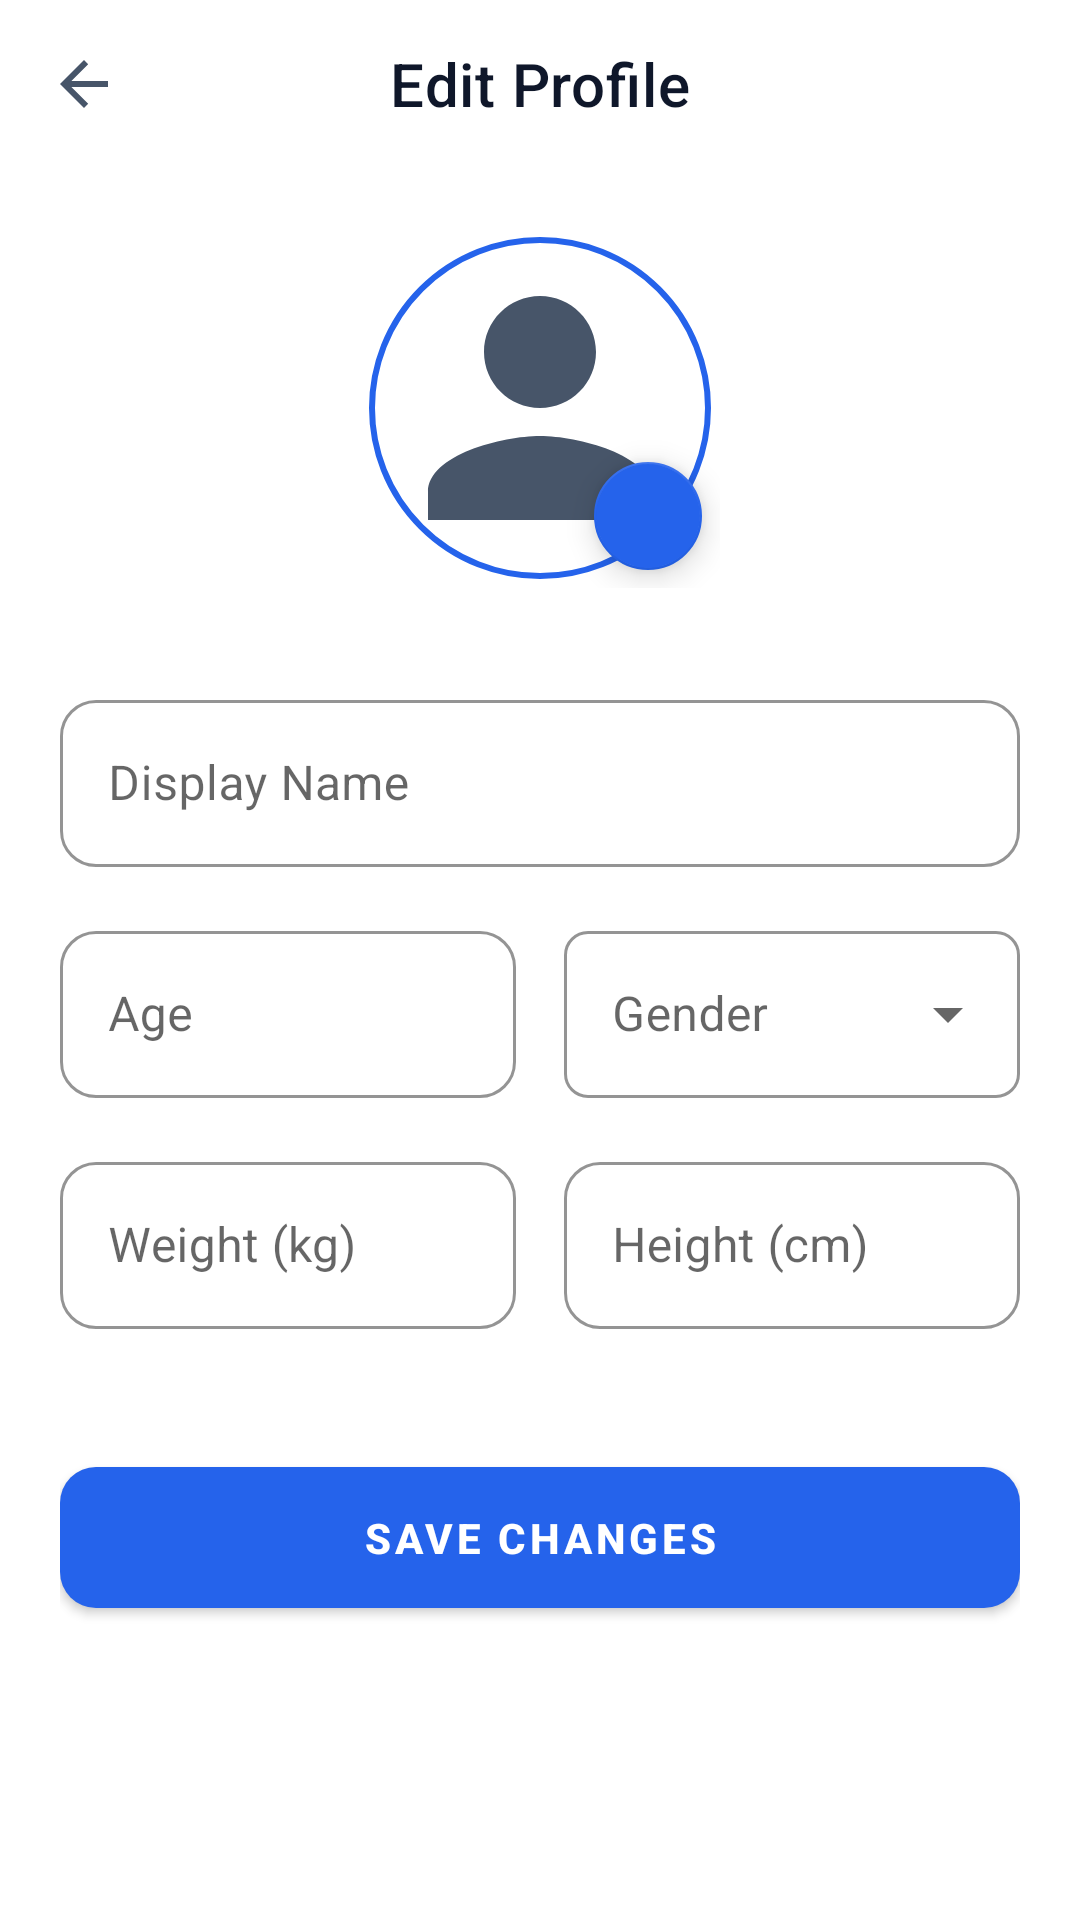

Layout XML and referenced resources for this Android screen:
<!-- AndroidManifest.xml: application theme Theme.FitForge -->
<!-- res/layout/activity_edit_profile.xml -->
<?xml version="1.0" encoding="utf-8"?>
<androidx.coordinatorlayout.widget.CoordinatorLayout xmlns:android="http://schemas.android.com/apk/res/android"
    xmlns:app="http://schemas.android.com/apk/res-auto"
    xmlns:tools="http://schemas.android.com/tools"
    android:layout_width="match_parent"
    android:layout_height="match_parent"
    android:background="@color/bg_primary">

    <com.google.android.material.appbar.AppBarLayout
        android:layout_width="match_parent"
        android:layout_height="wrap_content"
        android:background="@color/bg_primary"
        app:elevation="0dp">

        <com.google.android.material.appbar.MaterialToolbar
            android:id="@+id/toolbar"
            android:layout_width="match_parent"
            android:layout_height="?attr/actionBarSize"
            app:navigationIcon="?attr/homeAsUpIndicator"
            app:title="Edit Profile"
            app:titleCentered="true" />
    </com.google.android.material.appbar.AppBarLayout>

    <androidx.core.widget.NestedScrollView
        android:layout_width="match_parent"
        android:layout_height="match_parent"
        app:layout_behavior="@string/appbar_scrolling_view_behavior">

        <LinearLayout
            android:layout_width="match_parent"
            android:layout_height="wrap_content"
            android:orientation="vertical"
            android:padding="20dp">

            <FrameLayout
                android:layout_width="120dp"
                android:layout_height="120dp"
                android:layout_gravity="center">

                <com.google.android.material.imageview.ShapeableImageView
                    android:id="@+id/ivProfileLarge"
                    android:layout_width="match_parent"
                    android:layout_height="match_parent"
                    android:padding="4dp"
                    android:scaleType="centerCrop"
                    android:src="@drawable/ic_person"
                    app:shapeAppearanceOverlay="@style/ShapeAppearanceOverlay.MaterialComponents.Indicator.Circle"
                    app:strokeColor="@color/primary"
                    app:strokeWidth="2dp" />

                <com.google.android.material.floatingactionbutton.FloatingActionButton
                    android:id="@+id/btnChangePhoto"
                    android:layout_width="wrap_content"
                    android:layout_height="wrap_content"
                    android:layout_gravity="bottom|end"
                    app:fabCustomSize="36dp"
                    app:icon="@drawable/ic_check"
                    app:tint="@color/white"
                    app:backgroundTint="@color/primary" />
            </FrameLayout>

            <com.google.android.material.textfield.TextInputLayout
                android:id="@+id/tilName"
                style="@style/Input.Default"
                android:layout_width="match_parent"
                android:layout_height="wrap_content"
                android:layout_marginTop="32dp"
                android:hint="Display Name">

                <com.google.android.material.textfield.TextInputEditText
                    android:id="@+id/etName"
                    android:layout_width="match_parent"
                    android:layout_height="wrap_content"
                    android:inputType="textPersonName" />
            </com.google.android.material.textfield.TextInputLayout>

            <LinearLayout
                android:layout_width="match_parent"
                android:layout_height="wrap_content"
                android:layout_marginTop="16dp"
                android:orientation="horizontal">

                <com.google.android.material.textfield.TextInputLayout
                    android:id="@+id/tilAge"
                    style="@style/Input.Default"
                    android:layout_width="0dp"
                    android:layout_height="wrap_content"
                    android:layout_weight="1"
                    android:layout_marginEnd="8dp"
                    android:hint="Age">

                    <com.google.android.material.textfield.TextInputEditText
                        android:id="@+id/etAge"
                        android:layout_width="match_parent"
                        android:layout_height="wrap_content"
                        android:inputType="number" />
                </com.google.android.material.textfield.TextInputLayout>

                <com.google.android.material.textfield.TextInputLayout
                    android:id="@+id/tilGender"
                    style="@style/Widget.MaterialComponents.TextInputLayout.OutlinedBox.ExposedDropdownMenu"
                    android:layout_width="0dp"
                    android:layout_height="wrap_content"
                    android:layout_weight="1"
                    android:layout_marginStart="8dp"
                    app:boxStrokeColor="@color/primary"
                    app:hintTextColor="@color/primary"
                    android:hint="Gender">

                    <AutoCompleteTextView
                        android:id="@+id/etGender"
                        android:layout_width="match_parent"
                        android:layout_height="wrap_content"
                        android:inputType="none" />
                </com.google.android.material.textfield.TextInputLayout>
            </LinearLayout>

            <LinearLayout
                android:layout_width="match_parent"
                android:layout_height="wrap_content"
                android:layout_marginTop="16dp"
                android:orientation="horizontal">

                <com.google.android.material.textfield.TextInputLayout
                    android:id="@+id/tilWeight"
                    style="@style/Input.Default"
                    android:layout_width="0dp"
                    android:layout_height="wrap_content"
                    android:layout_weight="1"
                    android:layout_marginEnd="8dp"
                    android:hint="Weight (kg)">

                    <com.google.android.material.textfield.TextInputEditText
                        android:id="@+id/etWeight"
                        android:layout_width="match_parent"
                        android:layout_height="wrap_content"
                        android:inputType="numberDecimal" />
                </com.google.android.material.textfield.TextInputLayout>

                <com.google.android.material.textfield.TextInputLayout
                    android:id="@+id/tilHeight"
                    style="@style/Input.Default"
                    android:layout_width="0dp"
                    android:layout_height="wrap_content"
                    android:layout_weight="1"
                    android:layout_marginStart="8dp"
                    android:hint="Height (cm)">

                    <com.google.android.material.textfield.TextInputEditText
                        android:id="@+id/etHeight"
                        android:layout_width="match_parent"
                        android:layout_height="wrap_content"
                        android:inputType="number" />
                </com.google.android.material.textfield.TextInputLayout>
            </LinearLayout>

            <com.google.android.material.button.MaterialButton
                android:id="@+id/btnSaveProfile"
                style="@style/Btn.Primary"
                android:layout_width="match_parent"
                android:layout_height="wrap_content"
                android:layout_marginTop="40dp"
                android:text="SAVE CHANGES" />

        </LinearLayout>
    </androidx.core.widget.NestedScrollView>

</androidx.coordinatorlayout.widget.CoordinatorLayout>
<!-- resources referenced by this layout -->
<resources>
  <color name="bg_primary">#FFFFFF</color>
  <color name="primary">#2563EB</color>
  <color name="white">#FFFFFF</color>
  <!-- drawable ic_person (drawable) -->
  <vector xmlns:android="http://schemas.android.com/apk/res/android"
      android:width="24dp"
      android:height="24dp"
      android:viewportWidth="24"
      android:viewportHeight="24">
    <path
        android:fillColor="@color/text_secondary"
        android:pathData="M12,12c2.21,0 4,-1.79 4,-4s-1.79,-4 -4,-4s-4,1.79 -4,4S9.79,12 12,12zM12,14c-2.67,0 -8,1.34 -8,4v2h16v-2C20,15.34 14.67,14 12,14z"/>
  </vector>
  <style name="Btn.Primary" parent="Widget.MaterialComponents.Button">
          <item name="backgroundTint">@color/primary</item>
          <item name="android:textColor">@color/white</item>
          <item name="android:textStyle">bold</item>
          <item name="cornerRadius">12dp</item>
          <item name="android:paddingTop">14dp</item>
          <item name="android:paddingBottom">14dp</item>
          <item name="android:elevation">4dp</item>
      </style>
  <style name="Input.Default" parent="Widget.MaterialComponents.TextInputLayout.OutlinedBox">
          <item name="boxCornerRadiusTopStart">12dp</item>
          <item name="boxCornerRadiusTopEnd">12dp</item>
          <item name="boxCornerRadiusBottomStart">12dp</item>
          <item name="boxCornerRadiusBottomEnd">12dp</item>
          <item name="boxStrokeColor">@color/border</item>
          <item name="hintTextColor">@color/text_secondary</item>
      </style>
  <style name="ShapeAppearanceOverlay.MaterialComponents.Indicator.Circle" parent="">
          <item name="cornerSize">50%</item>
      </style>
  <style name="Theme.FitForge" parent="Theme.MaterialComponents.Light.NoActionBar">
          <item name="colorPrimary">@color/primary</item>
          <item name="colorPrimaryVariant">@color/primary_dark</item>
          <item name="colorOnPrimary">@color/white</item>
          <item name="colorSecondary">@color/accent</item>
          <item name="colorOnSecondary">@color/white</item>
          <item name="android:colorBackground">@color/bg_primary</item>
          <item name="android:textColorPrimary">@color/text_primary</item>
          <item name="android:textColorSecondary">@color/text_secondary</item>
          <item name="android:windowBackground">@color/bg_primary</item>
          <item name="android:windowLightStatusBar">true</item>
          <item name="android:statusBarColor">@color/transparent</item>
          <item name="android:navigationBarColor">@color/bg_primary</item>
          <item name="android:windowTranslucentStatus">false</item>
          <item name="android:windowLayoutInDisplayCutoutMode">shortEdges</item>
          
          <item name="shapeAppearanceSmallComponent">@style/ShapeSmall</item>
          <item name="shapeAppearanceMediumComponent">@style/ShapeMedium</item>
          <item name="shapeAppearanceLargeComponent">@style/ShapeLarge</item>
      </style>
  <color name="text_secondary">#475569</color>
  <color name="border">#CBD5E1</color>
  <color name="primary_dark">#1E40AF</color>
  <color name="accent">#7C3AED</color>
  <color name="text_primary">#0F172A</color>
  <color name="transparent">#00000000</color>
  <style name="ShapeSmall" parent="ShapeAppearance.MaterialComponents.SmallComponent">
          <item name="cornerSize">8dp</item>
      </style>
  <style name="ShapeMedium" parent="ShapeAppearance.MaterialComponents.MediumComponent">
          <item name="cornerSize">12dp</item>
      </style>
  <style name="ShapeLarge" parent="ShapeAppearance.MaterialComponents.LargeComponent">
          <item name="cornerSize">20dp</item>
      </style>
</resources>
